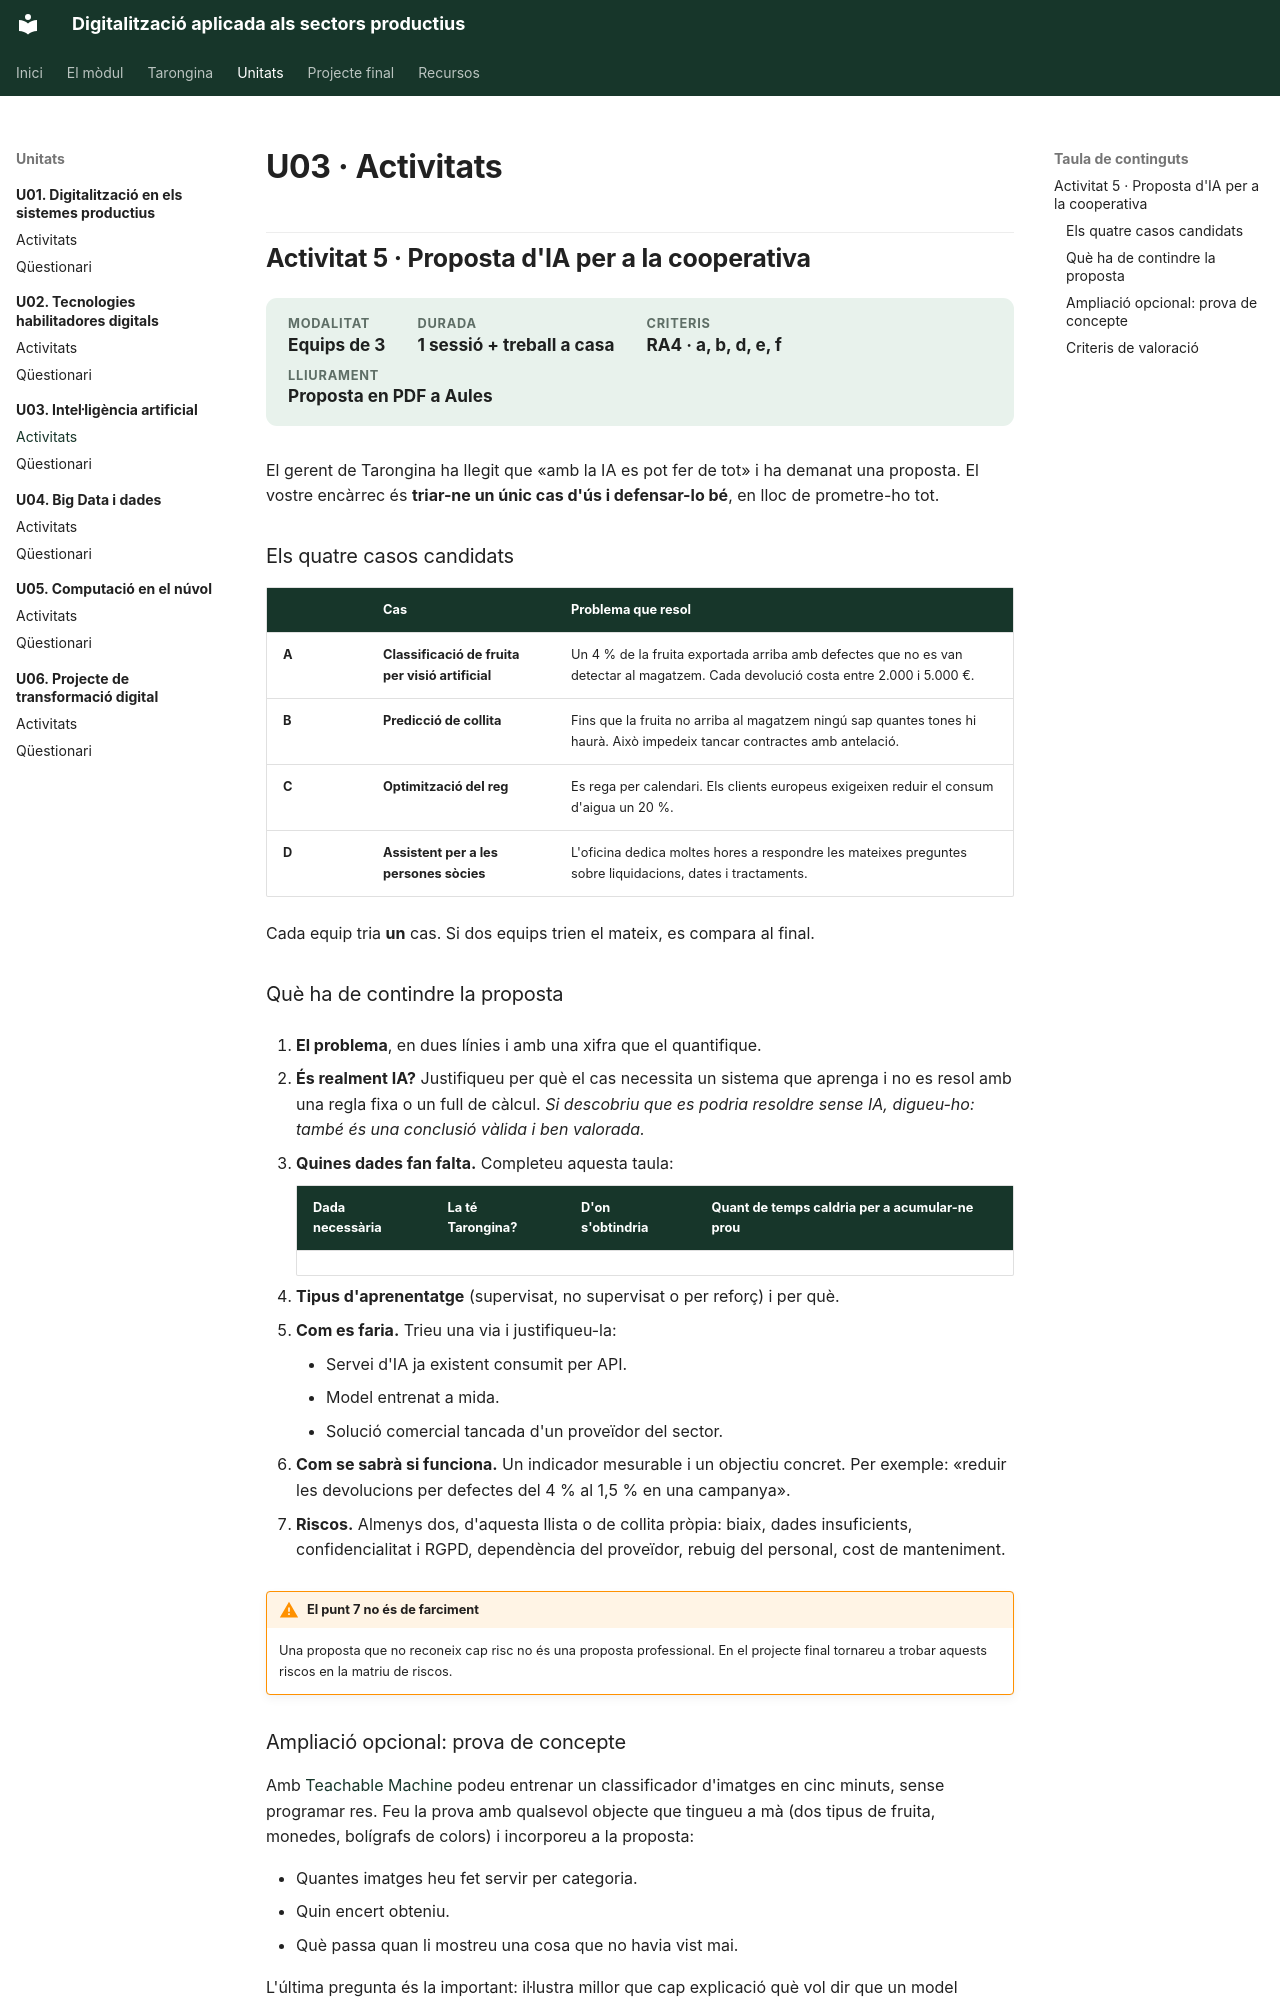

repository: samuelviel/digitalitzacio · page: u03/activitats/index.html · generator: mkdocs

# U03 · Activitats

## Activitat 5 · Proposta d'IA per a la cooperativa

<div class="meta-unitat" markdown>
<div><span>Modalitat</span><strong>Equips de 3</strong></div>
<div><span>Durada</span><strong>1 sessió + treball a casa</strong></div>
<div><span>Criteris</span><strong>RA4 · a, b, d, e, f</strong></div>
<div><span>Lliurament</span><strong>Proposta en PDF a Aules</strong></div>
</div>

El gerent de Tarongina ha llegit que «amb la IA es pot fer de tot» i ha demanat una
proposta. El vostre encàrrec és **triar-ne un únic cas d'ús i defensar-lo bé**, en lloc de
prometre-ho tot.

### Els quatre casos candidats

| | Cas | Problema que resol |
| --- | --- | --- |
| **A** | **Classificació de fruita per visió artificial** | Un 4 % de la fruita exportada arriba amb defectes que no es van detectar al magatzem. Cada devolució costa entre 2.000 i 5.000 €. |
| **B** | **Predicció de collita** | Fins que la fruita no arriba al magatzem ningú sap quantes tones hi haurà. Això impedeix tancar contractes amb antelació. |
| **C** | **Optimització del reg** | Es rega per calendari. Els clients europeus exigeixen reduir el consum d'aigua un 20 %. |
| **D** | **Assistent per a les persones sòcies** | L'oficina dedica moltes hores a respondre les mateixes preguntes sobre liquidacions, dates i tractaments. |

Cada equip tria **un** cas. Si dos equips trien el mateix, es compara al final.

### Què ha de contindre la proposta

1. **El problema**, en dues línies i amb una xifra que el quantifique.

2. **És realment IA?** Justifiqueu per què el cas necessita un sistema que aprenga i no
   es resol amb una regla fixa o un full de càlcul. *Si descobriu que es podria resoldre
   sense IA, digueu-ho: també és una conclusió vàlida i ben valorada.*

3. **Quines dades fan falta.** Completeu aquesta taula:

    | Dada necessària | La té Tarongina? | D'on s'obtindria | Quant de temps caldria per a acumular-ne prou |
    | --- | --- | --- | --- |
    | | | | |

4. **Tipus d'aprenentatge** (supervisat, no supervisat o per reforç) i per què.

5. **Com es faria.** Trieu una via i justifiqueu-la:
    - Servei d'IA ja existent consumit per API.
    - Model entrenat a mida.
    - Solució comercial tancada d'un proveïdor del sector.

6. **Com se sabrà si funciona.** Un indicador mesurable i un objectiu concret. Per
   exemple: «reduir les devolucions per defectes del 4 % al 1,5 % en una campanya».

7. **Riscos.** Almenys dos, d'aquesta llista o de collita pròpia: biaix, dades
   insuficients, confidencialitat i RGPD, dependència del proveïdor, rebuig del personal,
   cost de manteniment.

!!! warning "El punt 7 no és de farciment"
    Una proposta que no reconeix cap risc no és una proposta professional. En el projecte
    final tornareu a trobar aquests riscos en la matriu de riscos.
